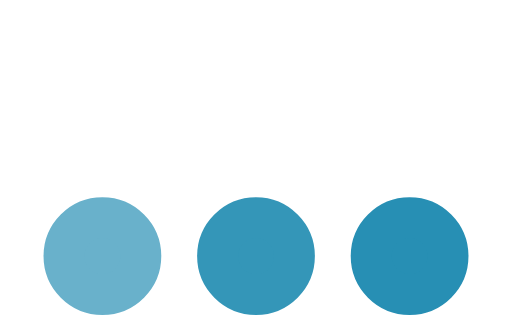
t = 0.00 s
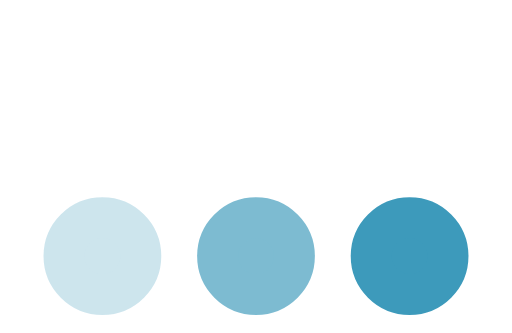
t = 0.25 s
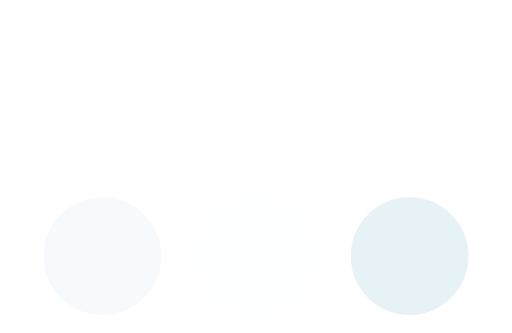
t = 0.75 s
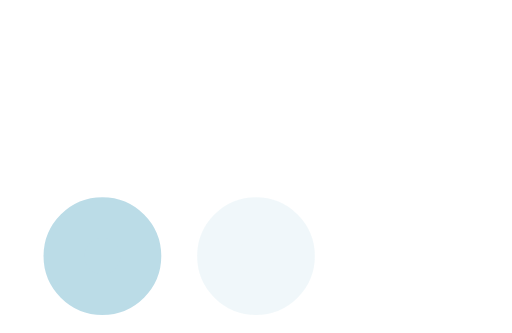
t = 1.00 s
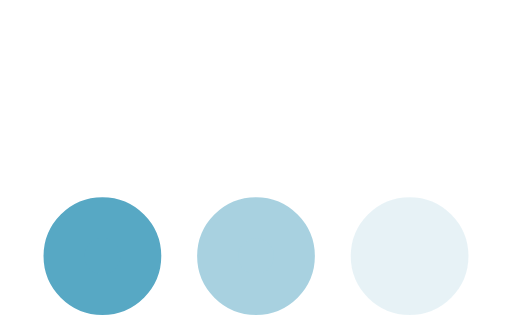
t = 1.25 s
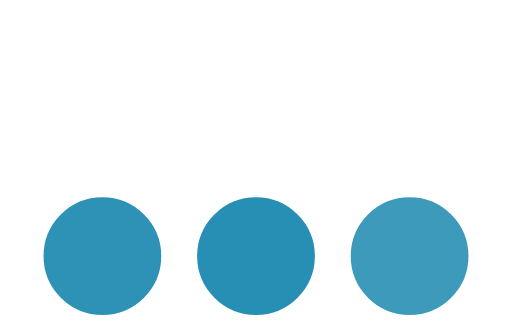
t = 1.75 s

The animated SVG that drew these frames (rendered in a browser with its animation timeline set to each time). Animation: 3 SMIL elements (animate=3); one cycle of 2.00 s, repeats indefinitely.

<svg xmlns='http://www.w3.org/2000/svg' viewBox='0 0 200 130'><circle fill='#278FB4' stroke='#278FB4' stroke-width='16' r='15' cx='40' cy='100'><animate attributeName='opacity' calcMode='spline' dur='2' values='1;0;1;' keySplines='.5 0 .5 1;.5 0 .5 1' repeatCount='indefinite' begin='-.4'></animate></circle><circle fill='#278FB4' stroke='#278FB4' stroke-width='16' r='15' cx='100' cy='100'><animate attributeName='opacity' calcMode='spline' dur='2' values='1;0;1;' keySplines='.5 0 .5 1;.5 0 .5 1' repeatCount='indefinite' begin='-.2'></animate></circle><circle fill='#278FB4' stroke='#278FB4' stroke-width='16' r='15' cx='160' cy='100'><animate attributeName='opacity' calcMode='spline' dur='2' values='1;0;1;' keySplines='.5 0 .5 1;.5 0 .5 1' repeatCount='indefinite' begin='0'></animate></circle></svg>
